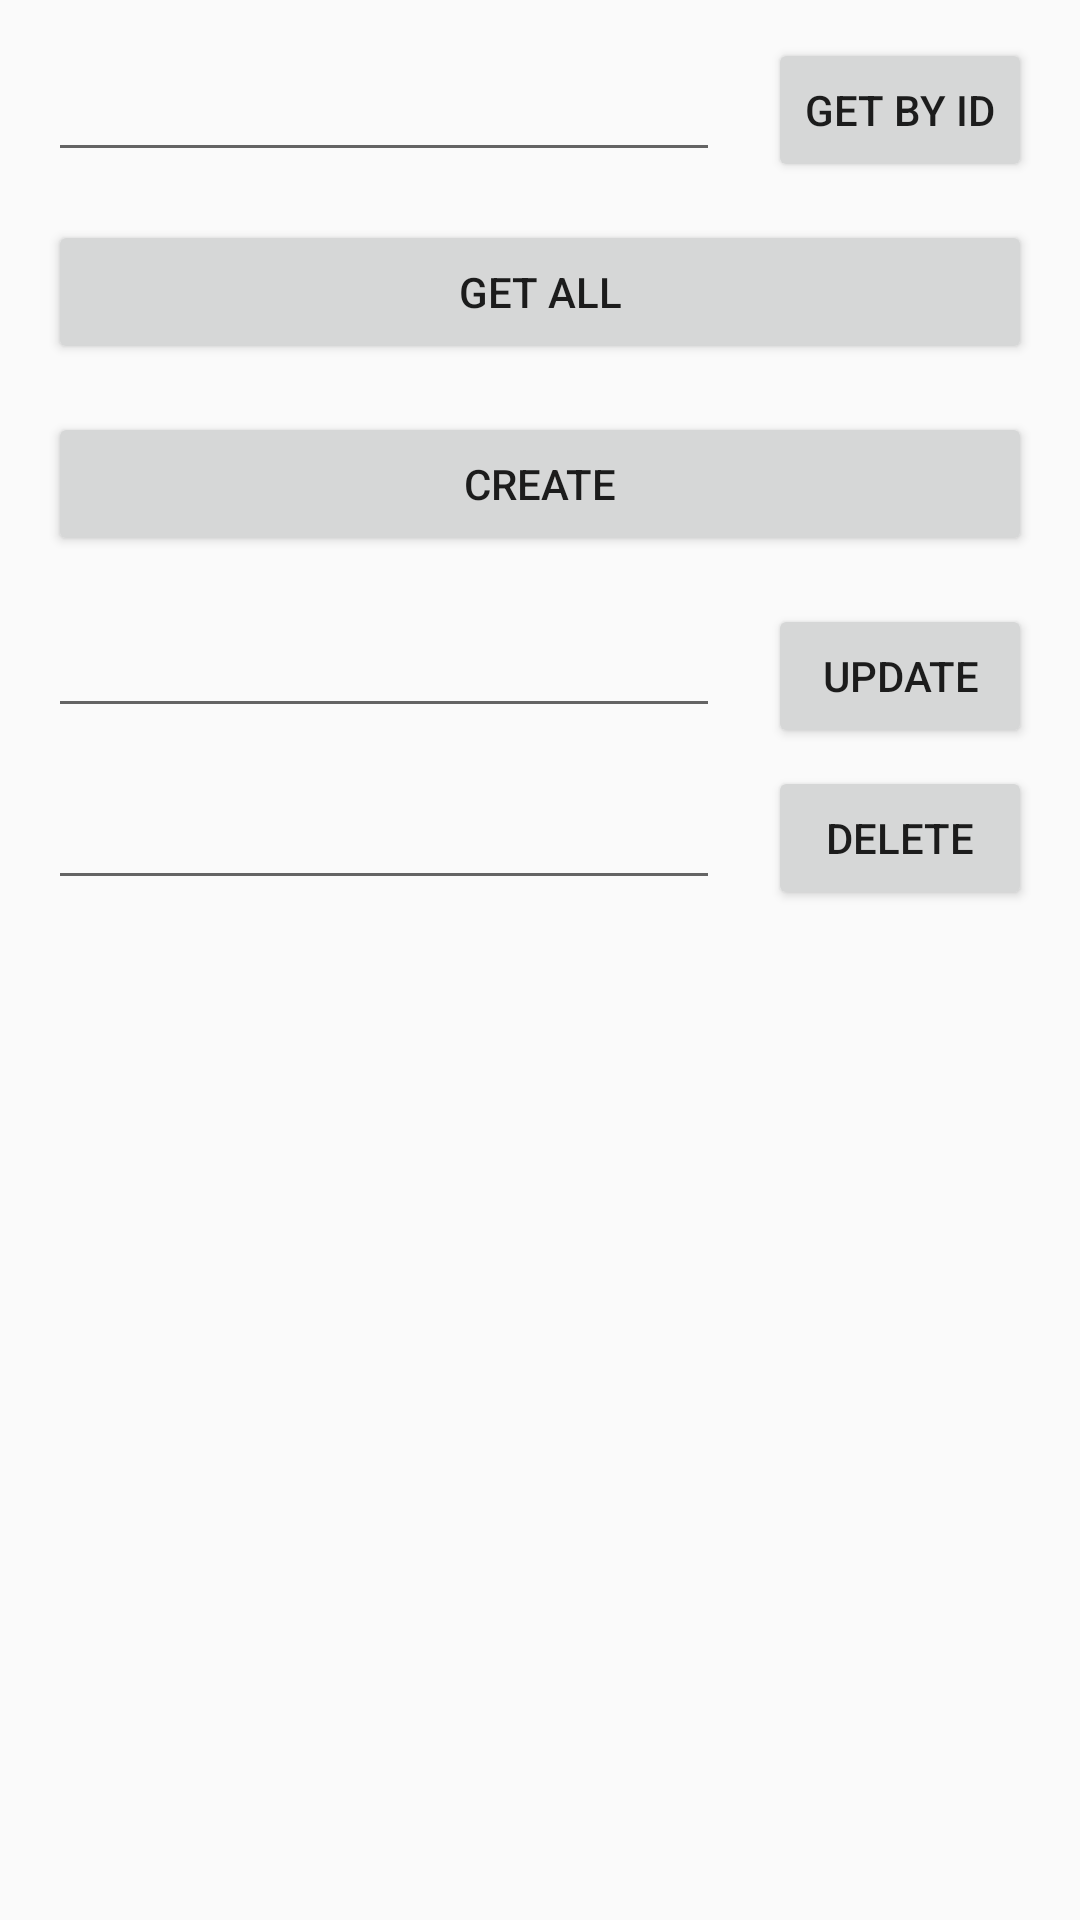

Here is an Android app screen rendered from its layout file. Give the layout XML and the strings, colors and styles it references.
<!-- AndroidManifest.xml: application theme AppTheme -->
<!-- res/layout/activity_main.xml -->
<?xml version="1.0" encoding="utf-8"?>
<androidx.constraintlayout.widget.ConstraintLayout xmlns:android="http://schemas.android.com/apk/res/android"
    xmlns:app="http://schemas.android.com/apk/res-auto"
    xmlns:tools="http://schemas.android.com/tools"
    android:id="@+id/container"
    android:layout_width="match_parent"
    android:layout_height="match_parent"
    tools:context=".MainActivity">

    <EditText
        android:id="@+id/getByIdUserInput"
        android:layout_width="0dp"
        android:layout_height="wrap_content"
        android:layout_marginStart="16dp"
        android:layout_marginTop="16dp"
        android:ems="10"
        android:inputType="number"
        app:layout_constraintEnd_toStartOf="@+id/getByIdUserButton"
        app:layout_constraintStart_toStartOf="parent"
        app:layout_constraintTop_toTopOf="parent" />

    <Button
        android:id="@+id/getByIdUserButton"
        android:layout_width="wrap_content"
        android:layout_height="wrap_content"
        android:layout_marginStart="16dp"
        android:layout_marginEnd="16dp"
        android:text="Get By Id"
        app:layout_constraintBottom_toBottomOf="@+id/getByIdUserInput"
        app:layout_constraintEnd_toEndOf="parent"
        app:layout_constraintStart_toEndOf="@+id/getByIdUserInput"
        app:layout_constraintTop_toTopOf="@+id/getByIdUserInput" />

    <Button
        android:id="@+id/getAllUsersButton"
        android:layout_width="0dp"
        android:layout_height="wrap_content"
        android:layout_marginStart="16dp"
        android:layout_marginTop="16dp"
        android:layout_marginEnd="16dp"
        android:text="Get All"
        app:layout_constraintEnd_toEndOf="parent"
        app:layout_constraintStart_toStartOf="parent"
        app:layout_constraintTop_toBottomOf="@+id/getByIdUserInput" />

    <Button
        android:id="@+id/createUserButton"
        android:layout_width="0dp"
        android:layout_height="wrap_content"
        android:layout_marginStart="16dp"
        android:layout_marginTop="16dp"
        android:layout_marginEnd="16dp"
        android:text="Create"
        app:layout_constraintEnd_toEndOf="parent"
        app:layout_constraintStart_toStartOf="parent"
        app:layout_constraintTop_toBottomOf="@+id/getAllUsersButton" />

    <EditText
        android:id="@+id/updateUserInput"
        android:layout_width="0dp"
        android:layout_height="wrap_content"
        android:layout_marginStart="16dp"
        android:layout_marginTop="16dp"
        android:ems="10"
        android:inputType="number"
        app:layout_constraintEnd_toStartOf="@+id/updateUserButton"
        app:layout_constraintStart_toStartOf="parent"
        app:layout_constraintTop_toBottomOf="@+id/createUserButton" />

    <Button
        android:id="@+id/updateUserButton"
        android:layout_width="wrap_content"
        android:layout_height="wrap_content"
        android:layout_marginStart="16dp"
        android:layout_marginEnd="16dp"
        android:text="Update"
        app:layout_constraintBottom_toBottomOf="@+id/updateUserInput"
        app:layout_constraintEnd_toEndOf="parent"
        app:layout_constraintHorizontal_bias="0.0"
        app:layout_constraintStart_toEndOf="@+id/updateUserInput"
        app:layout_constraintTop_toTopOf="@+id/updateUserInput"
        app:layout_constraintVertical_bias="0.0" />

    <EditText
        android:id="@+id/deleteUserInput"
        android:layout_width="0dp"
        android:layout_height="wrap_content"
        android:layout_marginStart="16dp"
        android:layout_marginTop="16dp"
        android:ems="10"
        android:inputType="number"
        app:layout_constraintEnd_toStartOf="@+id/deleteUserButton"
        app:layout_constraintStart_toStartOf="parent"
        app:layout_constraintTop_toBottomOf="@+id/updateUserInput" />

    <Button
        android:id="@+id/deleteUserButton"
        android:layout_width="wrap_content"
        android:layout_height="wrap_content"
        android:layout_marginStart="16dp"
        android:layout_marginEnd="16dp"
        android:text="Delete"
        app:layout_constraintBottom_toBottomOf="@+id/deleteUserInput"
        app:layout_constraintEnd_toEndOf="parent"
        app:layout_constraintStart_toEndOf="@+id/deleteUserInput"
        app:layout_constraintTop_toTopOf="@+id/deleteUserInput" />

</androidx.constraintlayout.widget.ConstraintLayout>
<!-- resources referenced by this layout -->
<resources>
  <style name="AppTheme" parent="Theme.AppCompat.Light.DarkActionBar">
          
          <item name="colorPrimary">#334F6F</item>
          <item name="colorPrimaryDark">#202020</item>
          <item name="colorAccent">#245794</item>
      </style>
</resources>
